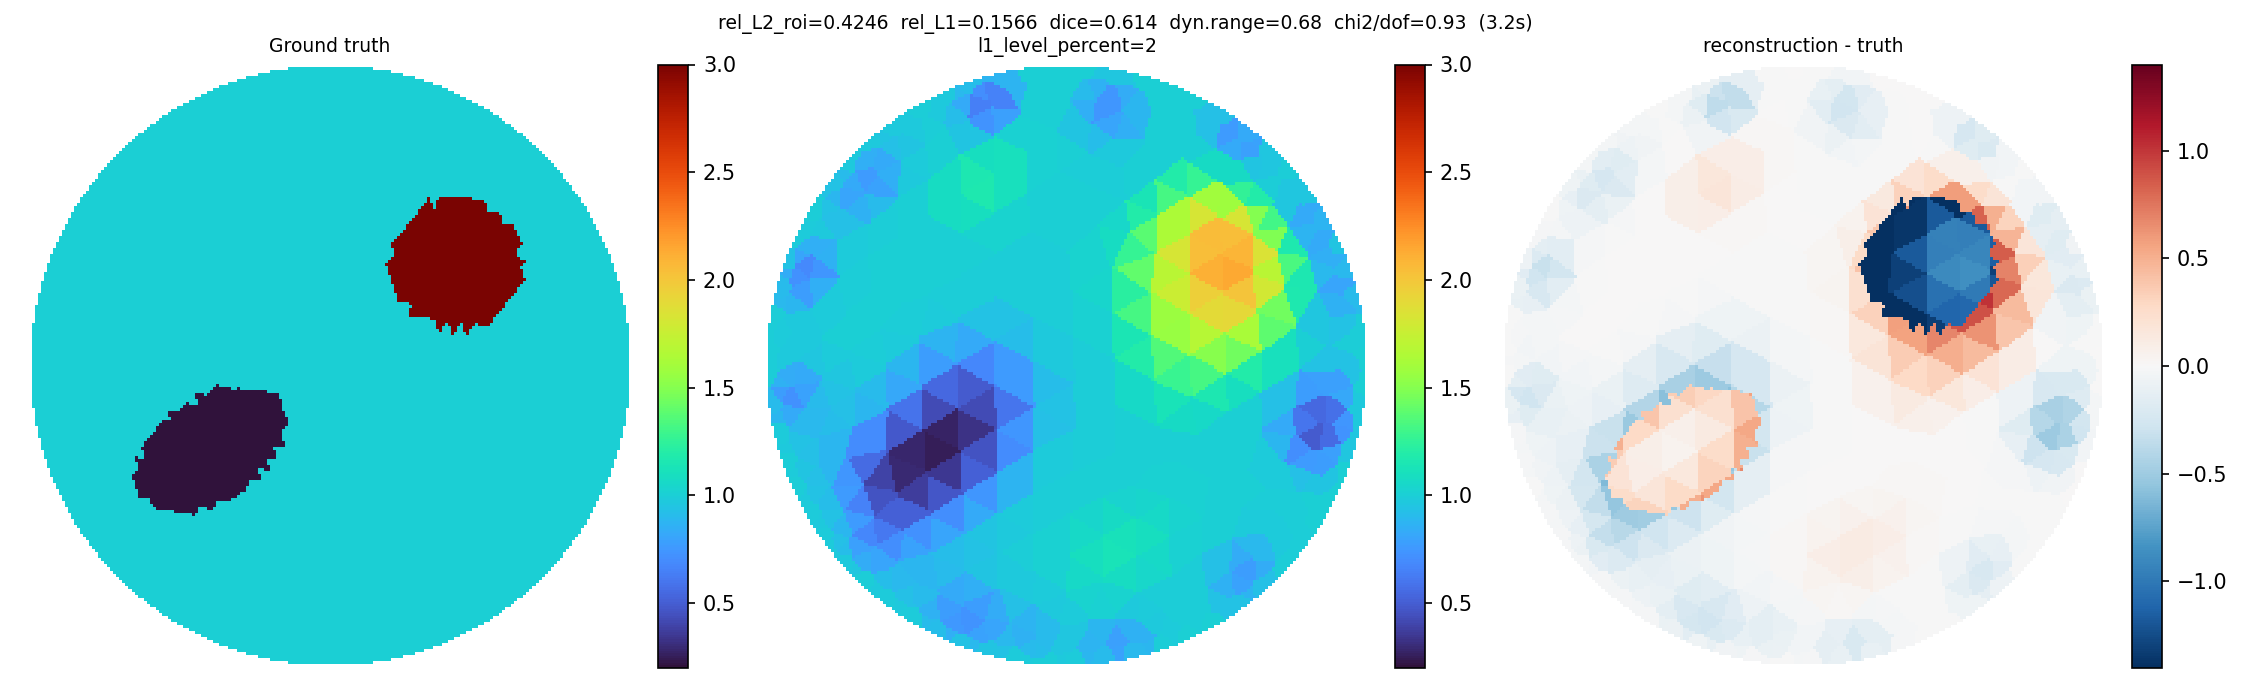

The table this chart was drawn from, first rows:
x, y, sigma
0.4332, 0.8904, 1
0.2638, 0.9544, 1
0.3518, 0.9267, 1
0.451, 0.8814, 1
0.4151, 0.8989, 1
0.2851, 0.9482, 1
0.2401, 0.9605, 1
0.3703, 0.9194, 1
0.333, 0.9335, 1
0.1575, 0.976, 0.9591
0.1815, 0.9717, 0.9591
0.4699, 0.8579, 0.9323
0.3891, 0.9005, 1
0.3056, 0.9321, 1
0.2087, 0.9556, 0.9591
0.1333, 0.9794, 0.9591
0.05944, 0.9884, 0.9998
0.07932, 0.9869, 0.9998
0.4979, 0.8539, 0.9323
0.4551, 0.8231, 0.9323
0.3727, 0.8627, 1
0.295, 0.8987, 0.9997
0.1998, 0.9128, 0.8417
0.1059, 0.9724, 0.9589
0.03951, 0.9893, 0.9998
-0.02965, 0.9908, 1
-0.009712, 0.9911, 1
0.519, 0.8414, 0.9323
0.4017, 0.8173, 1
0.4799, 0.7702, 0.9322
0.3246, 0.855, 0.9997
0.2418, 0.8781, 0.8823
0.1452, 0.8976, 0.7437
0.1027, 0.9377, 0.8609
0.01484, 0.9808, 0.9998
-0.04958, 0.9899, 1
-0.1215, 0.9827, 0.9998
-0.09948, 0.9851, 0.9998
0.5395, 0.8282, 0.9323
0.3911, 0.7565, 1
0.5348, 0.7673, 0.7648
0.4418, 0.7263, 0.9999
0.2976, 0.8008, 0.9992
0.2438, 0.8155, 0.8818
0.1212, 0.8497, 0.7362
0.05557, 0.912, 0.9007
0.01423, 0.9397, 0.9986
-0.07435, 0.9781, 0.9998
-0.1457, 0.9793, 0.9998
-0.2284, 0.9625, 0.8692
-0.2045, 0.9677, 0.8692
0.5585, 0.803, 0.7649
0.3351, 0.7477, 0.9995
0.5587, 0.7203, 0.8251
0.4692, 0.6725, 1.075
0.2019, 0.7836, 0.851
0.1411, 0.8042, 0.8031
0.06347, 0.8589, 0.8524
-0.02788, 0.9133, 0.9988
-0.07198, 0.9423, 0.9998
... 686 more rows
